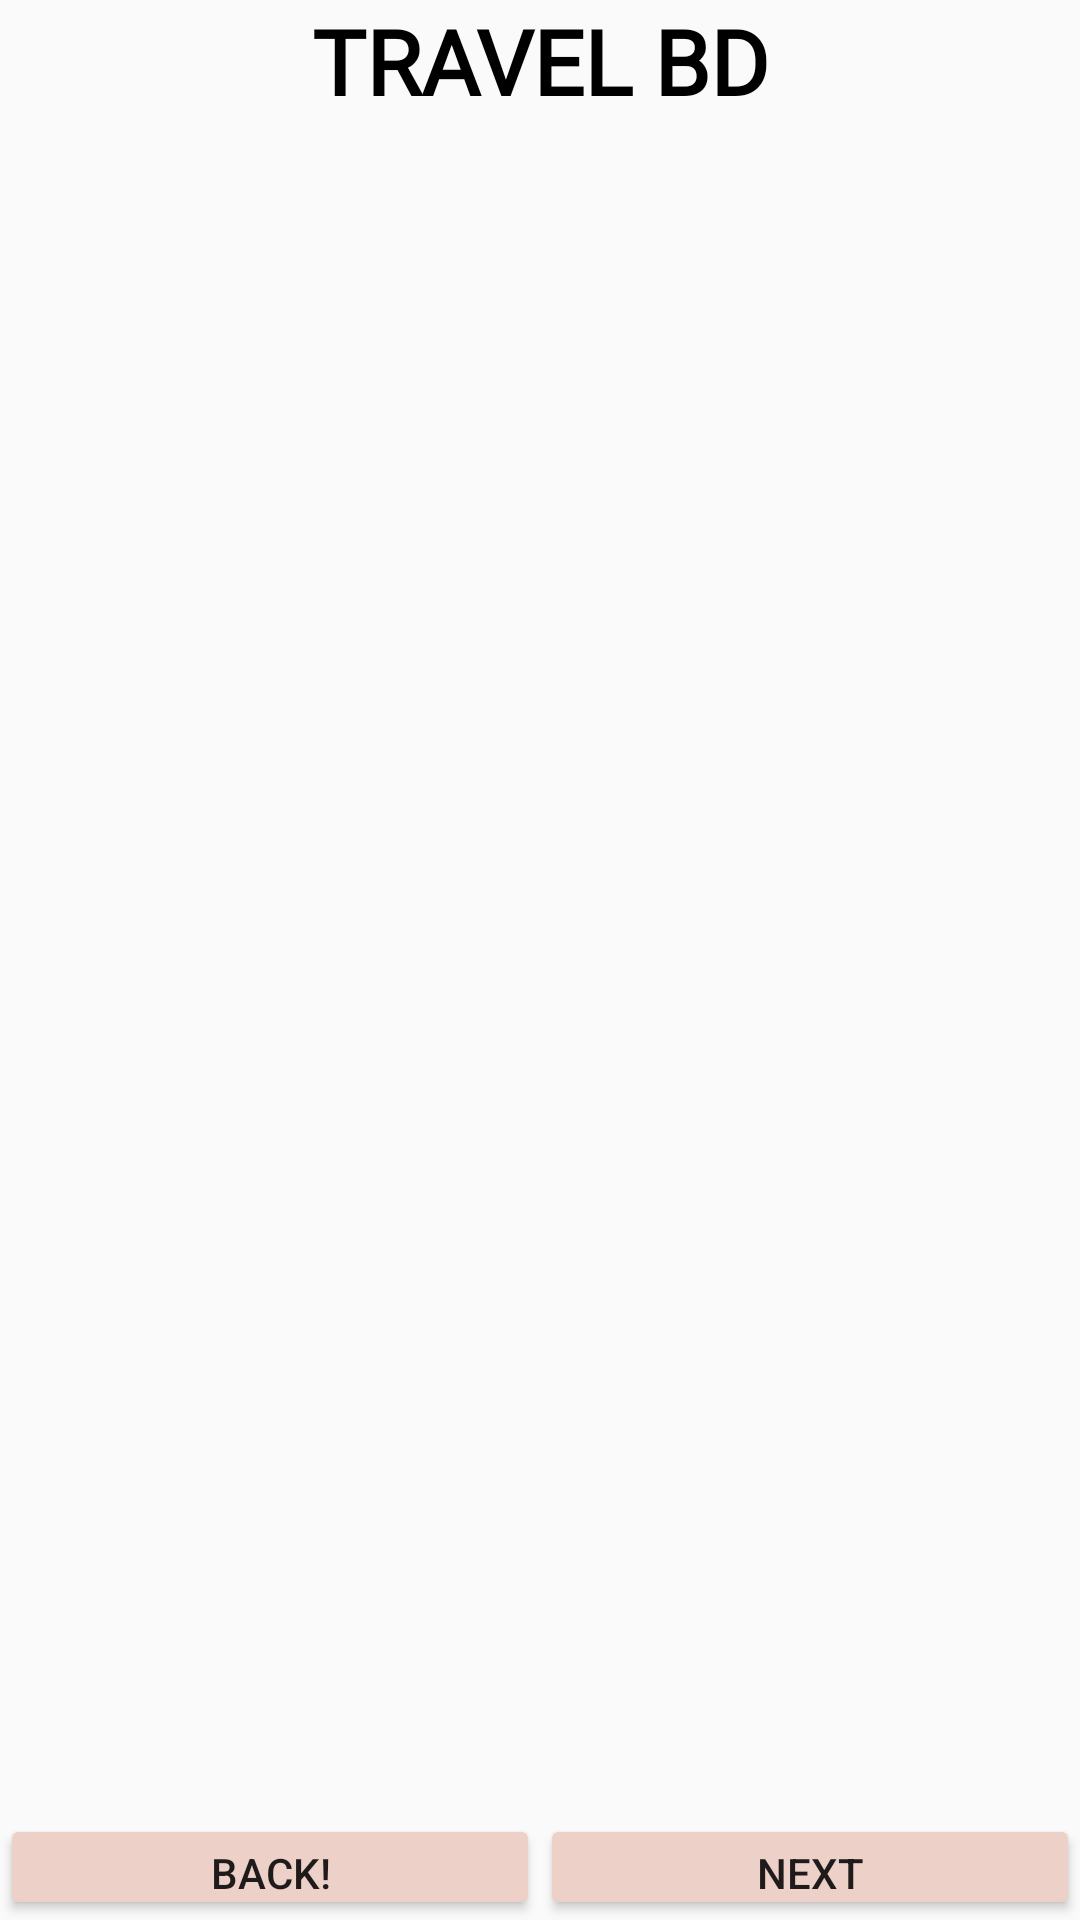

Produce the Android XML layout that renders to this screen, including the resource entries it uses.
<!-- AndroidManifest.xml: application theme Theme.TravelBD -->
<!-- res/layout/display_hotel_image.xml -->
<?xml version="1.0" encoding="utf-8"?>
<LinearLayout xmlns:android="http://schemas.android.com/apk/res/android"
    xmlns:app="http://schemas.android.com/apk/res-auto"
    xmlns:tools="http://schemas.android.com/tools"
    android:layout_width="match_parent"
    android:layout_height="match_parent"
    tools:context=".Display_Place_Image"
    android:orientation="vertical"
    android:background="@drawable/img_1">

    <RelativeLayout
        android:layout_width="wrap_content"
        android:layout_height="wrap_content">

        <TextView
            android:id="@+id/TavelBD_home_id"
            android:layout_width="match_parent"
            android:layout_height="wrap_content"
            android:text="TRAVEL BD"
            android:textSize="30sp"
            android:textStyle="bold"
            android:textColor="@color/black"
            android:gravity="center"
            android:fontFamily="@font/pacifico"
            />


    </RelativeLayout>

    <androidx.recyclerview.widget.RecyclerView
        android:id="@+id/recyclerview_id"
        android:layout_width="match_parent"
        android:layout_height="0dp"
        android:layout_weight="8"
        android:backgroundTint="#FBFB95">



    </androidx.recyclerview.widget.RecyclerView>




    <LinearLayout
        android:layout_width="match_parent"
        android:layout_height="0dp"
        android:layout_weight="0.5"
        android:orientation="horizontal"
        >
        <Button
            android:id="@+id/back_bt"
            android:layout_width="0dp"
            android:layout_weight="1"
            android:layout_height="wrap_content"
            android:backgroundTint="#EDD0C7"
            android:text="Back!"/>
        <Button
            android:layout_width="0dp"
            android:layout_weight="1"
            android:layout_height="wrap_content"
            android:backgroundTint="#EDD0C7"
            android:text="Next"/>

    </LinearLayout>
    <ProgressBar
        android:id="@+id/progress_iddd"
        android:layout_width="wrap_content"
        android:layout_height="wrap_content"
        android:visibility="gone"
        android:textAlignment="center"
        android:layout_gravity="center"
        />


</LinearLayout>
<!-- resources referenced by this layout -->
<resources>
  <style name="Theme.TravelBD" parent="Theme.AppCompat.Light.NoActionBar">
          
          <item name="colorPrimary">#7DD6FF</item>
          <item name="colorPrimaryVariant">@color/purple_700</item>
          <item name="colorOnPrimary">@color/black</item>
          
          <item name="colorSecondary">@color/teal_200</item>
          <item name="colorSecondaryVariant">@color/teal_700</item>
          <item name="colorOnSecondary">@color/black</item>
          
          <item name="android:statusBarColor" tools:targetApi="l">?attr/colorPrimaryVariant</item>
          
      </style>
  <!-- not gathered from this repository: default colours our renderer supplied (Android Studio template values) -->
  <color name="purple_700">#FF3700B3</color>
  <color name="teal_200">#FF03DAC5</color>
  <color name="teal_700">#FF018786</color>
  <color name="black">#FF000000</color>
</resources>
